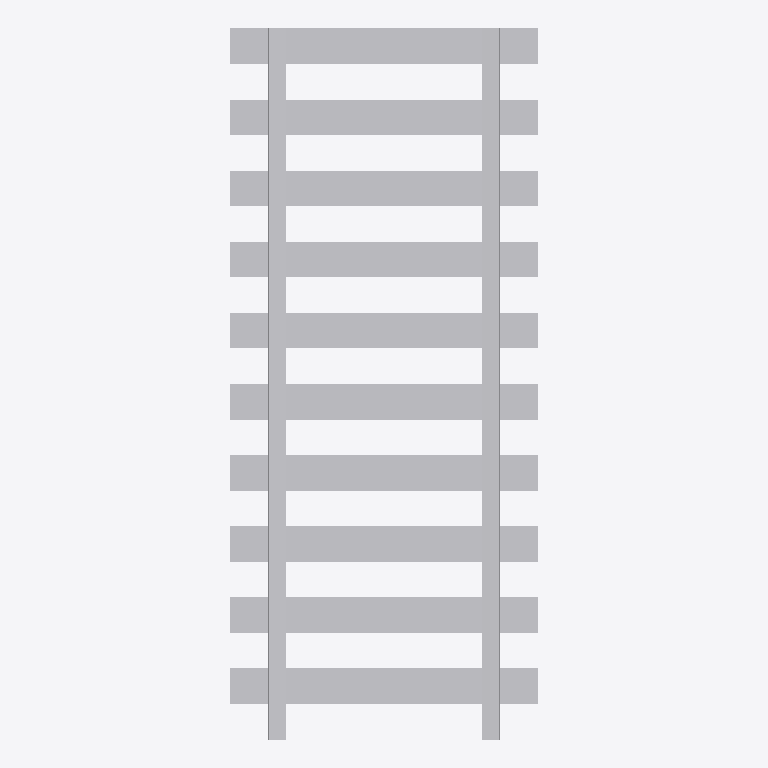
Plan cut of the same IFC building model at storey 'Port de Barcelona' (level 0.00 m, cut at 1.40 m), seen from above with north up, elements coloured by IFC class: 1 other element (light grey). No cut surface shows.
Extent 2.6 m × 6.0 m × 0.4 m (x, y, z). Storeys (1): Port de Barcelona at 0.00 m. Elements (1): 1 IfcBuildingElementPart.

HEADER;
FILE_DESCRIPTION(('ViewDefinition [CoordinationView_V2.0]'),'2;1');
FILE_NAME('C:\\Users\\Andres (Ingreen)\\AppData\\Local\\Packages\\48598BIMMars.313206BE35C6','',(''),(''),'','','');
FILE_SCHEMA(('IFC2X3'));
ENDSEC;
DATA;
#105=IFCPROJECT('37E1Fivzb4YhOViVHGyYJF',$,'Port de Barcelona',$,$,'Nombre de proyecto','Estado de proyecto',(#16),#106);
#8=IFCSITE('37E1Fivzb4YhOViVHGyYJD',$,'Port de Barcelona',$,$,#3,$,$,.ELEMENT.,(40,25,13,9643),(-3,-42,-20,-772056),0.0,$,$);
#1=IFCBUILDING('37E1Fivzb4YhOViVHGyYJE',$,'',$,$,#2,$,'',.ELEMENT.,$,$,$);
#6=IFCBUILDINGSTOREY('37E1Fivzb4YhOViVIl3T4G',$,'Port de Barcelona',$,'Nivel:Extremo inicial 8 mm',#7,$,'Port de Barcelona',.ELEMENT.,0.0);
#9=IFCBUILDINGELEMENTPART('0kkJiIGoP9c94bH04hHHwr',$,'APBCN-URB-CER-CARRIL_ANCHO_IBERICO_LOD1:APBCN-URB-CER-CARRIL_ANCHO_IBERICO_LOD1:152906',$,'APBCN-URB-CER-CARRIL_ANCHO_IBERICO_LOD1:APBCN-URB-CER-CARRIL_ANCHO_IBERICO_LOD1',#10,#13,'152906');
ENDSEC;
